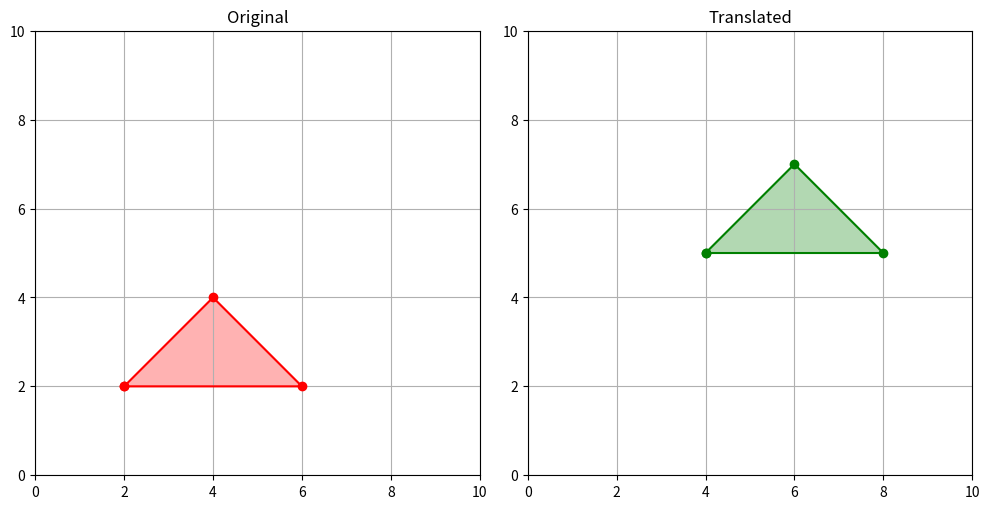

The matplotlib source for this figure:
# import matplotlib.pyplot as plt
# import numpy as np
# import math

# #points(x,y)
# points = np.array([[3,3], [3,6], [6,6], [6,3], [3,3]])

# def translate(points, tx, ty):
#     translated_points = points + np.array([tx, ty])
#     return translated_points

# fig, axes = plt.subplots(1, 2, figsize=(10, 5))

# # Original Image
# axes[0].plot(points[:, 0], points[:, 1], 'ro-')
# axes[0].set_title('Original')
# axes[0].set_xlim(0, 10)
# axes[0].set_ylim(0, 10)
# axes[0].set_aspect('equal', adjustable='box')

# translated_points = translate(points, 2, 3)
# axes[1].plot(translated_points[:, 0], translated_points[:, 1], 'go-')
# axes[1].set_title('Translated')
# axes[1].set_xlim(0, 10)
# axes[1].set_ylim(0, 10)
# axes[1].set_aspect('equal', adjustable='box')

# plt.tight_layout()
# plt.show()



#triangle 

# import matplotlib.pyplot as plt
# import numpy as np

# # Points (x, y)
# points = np.array([[3, 3], [6, 6], [3, 6], [3, 3]])  # Triangle vertices

# def translate(points, tx, ty):
#     translated_points = points + np.array([tx, ty])
#     return translated_points

# fig, axes = plt.subplots(1, 2, figsize=(10, 5))

# # Original Image
# axes[0].plot(points[:, 0], points[:, 1], 'ro-')
# axes[0].set_title('Original')
# axes[0].set_xlim(0, 10)
# axes[0].set_ylim(0, 10)
# axes[0].set_aspect('equal', adjustable='box')

# translated_points = translate(points, 2, 3)
# axes[1].plot(translated_points[:, 0], translated_points[:, 1], 'go-')
# axes[1].set_title('Translated')
# axes[1].set_xlim(0, 10)
# axes[1].set_ylim(0, 10)
# axes[1].set_aspect('equal', adjustable='box')

# plt.tight_layout()
# plt.show()


import matplotlib.pyplot as plt
import numpy as np

# Points (x, y)
points = np.array([[2, 2], [4, 4], [6, 2], [2, 2]])  # Triangle vertices

def translate(points, tx, ty):
    translated_points = points + np.array([tx, ty])
    return translated_points

fig, axes = plt.subplots(1, 2, figsize=(10, 5))

# Original Image
axes[0].fill(points[:, 0], points[:, 1], color='red', alpha=0.3)
axes[0].plot(points[:, 0], points[:, 1], 'ro-')
axes[0].set_title('Original')
axes[0].set_xlim(0, 10)
axes[0].set_ylim(0, 10)
axes[0].set_aspect('equal', adjustable='box')
axes[0].grid(True)
axes[0].axhline(0, color='black', linewidth=0.5)
axes[0].axvline(0, color='black', linewidth=0.5)

translated_points = translate(points, 2, 3)
axes[1].fill(translated_points[:, 0], translated_points[:, 1], color='green', alpha=0.3)
axes[1].plot(translated_points[:, 0], translated_points[:, 1], 'go-')
axes[1].set_title('Translated')
axes[1].set_xlim(0, 10)
axes[1].set_ylim(0, 10)
axes[1].grid(True)
axes[1].set_aspect('equal', adjustable='box')
axes[1].axhline(0, color='black', linewidth=0.5)
axes[1].axvline(0, color='black', linewidth=0.5)

plt.tight_layout()
plt.show()



